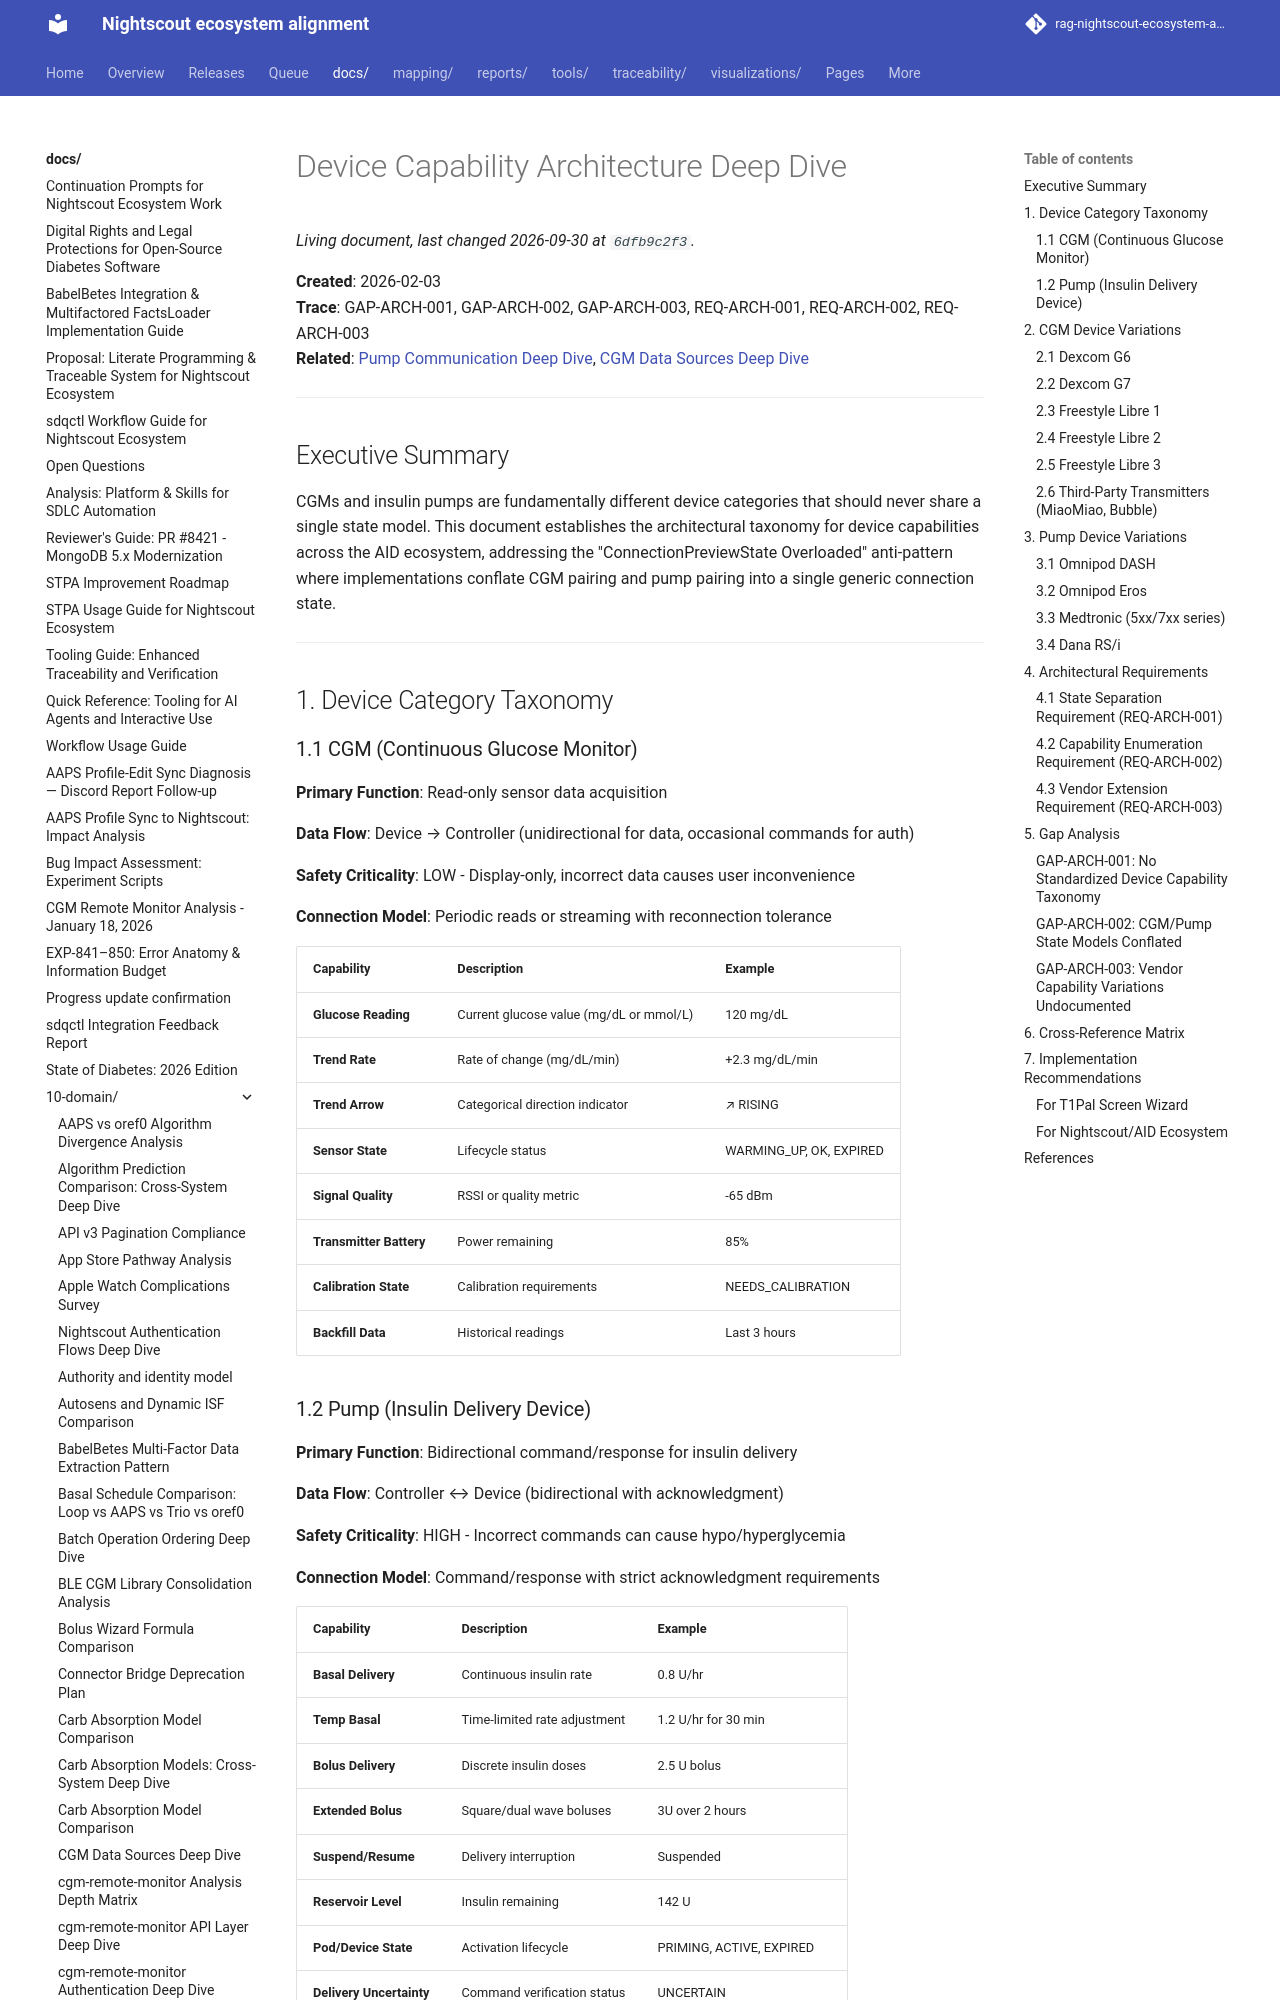

repository: bewest/rag-nightscout-ecosystem-alignment · page: docs/10-domain/device-capability-architecture-deep-dive.html · generator: mkdocs

# Device Capability Architecture Deep Dive

**Created**: 2026-02-03  
**Trace**: GAP-ARCH-001, GAP-ARCH-002, GAP-ARCH-003, REQ-ARCH-001, REQ-ARCH-002, REQ-ARCH-003  
**Related**: [Pump Communication Deep Dive](pump-communication-deep-dive.md), [CGM Data Sources Deep Dive](cgm-data-sources-deep-dive.md)

---

## Executive Summary

CGMs and insulin pumps are fundamentally different device categories that should never share a single state model. This document establishes the architectural taxonomy for device capabilities across the AID ecosystem, addressing the "ConnectionPreviewState Overloaded" anti-pattern where implementations conflate CGM pairing and pump pairing into a single generic connection state.

---

## 1. Device Category Taxonomy

### 1.1 CGM (Continuous Glucose Monitor)

**Primary Function**: Read-only sensor data acquisition

**Data Flow**: Device → Controller (unidirectional for data, occasional commands for auth)

**Safety Criticality**: LOW - Display-only, incorrect data causes user inconvenience

**Connection Model**: Periodic reads or streaming with reconnection tolerance

| Capability | Description | Example |
|------------|-------------|---------|
| **Glucose Reading** | Current glucose value (mg/dL or mmol/L) | 120 mg/dL |
| **Trend Rate** | Rate of change (mg/dL/min) | +2.3 mg/dL/min |
| **Trend Arrow** | Categorical direction indicator | ↗ RISING |
| **Sensor State** | Lifecycle status | WARMING_UP, OK, EXPIRED |
| **Signal Quality** | RSSI or quality metric | -65 dBm |
| **Transmitter Battery** | Power remaining | 85% |
| **Calibration State** | Calibration requirements | NEEDS_CALIBRATION |
| **Backfill Data** | Historical readings | Last 3 hours |
